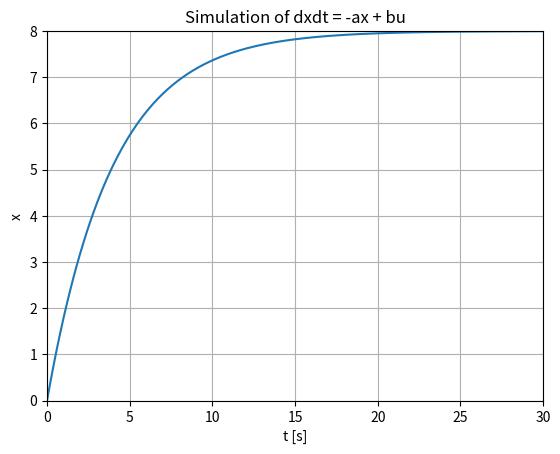

This figure's Python source:
# Simulation of discrete model
import numpy as np
import matplotlib.pyplot as plt

# Model Parameters
a = 0.25
b = 2
 
# Simulation Parameters
Ts = 0.1
Tstop = 30
uk = 1 # Step Response
xk = 0
N = int(Tstop/Ts) # Simulation length
data = []
data.append(xk)

 
# Simulation
for k in range(N):
   xk1 = (1 - a*Ts) * xk  + Ts * b * uk
   xk = xk1
   data.append(xk1)

 
# Plot the Simulation Results
t = np.arange(0,Tstop+Ts,Ts)

plt.plot(t,data)

# Formatting the appearance of the Plot
plt.title('Simulation of dxdt = -ax + bu')
plt.xlabel('t [s]')
plt.ylabel('x')
plt.grid()
plt.axis([0, 30, 0, 8])
plt.show()
